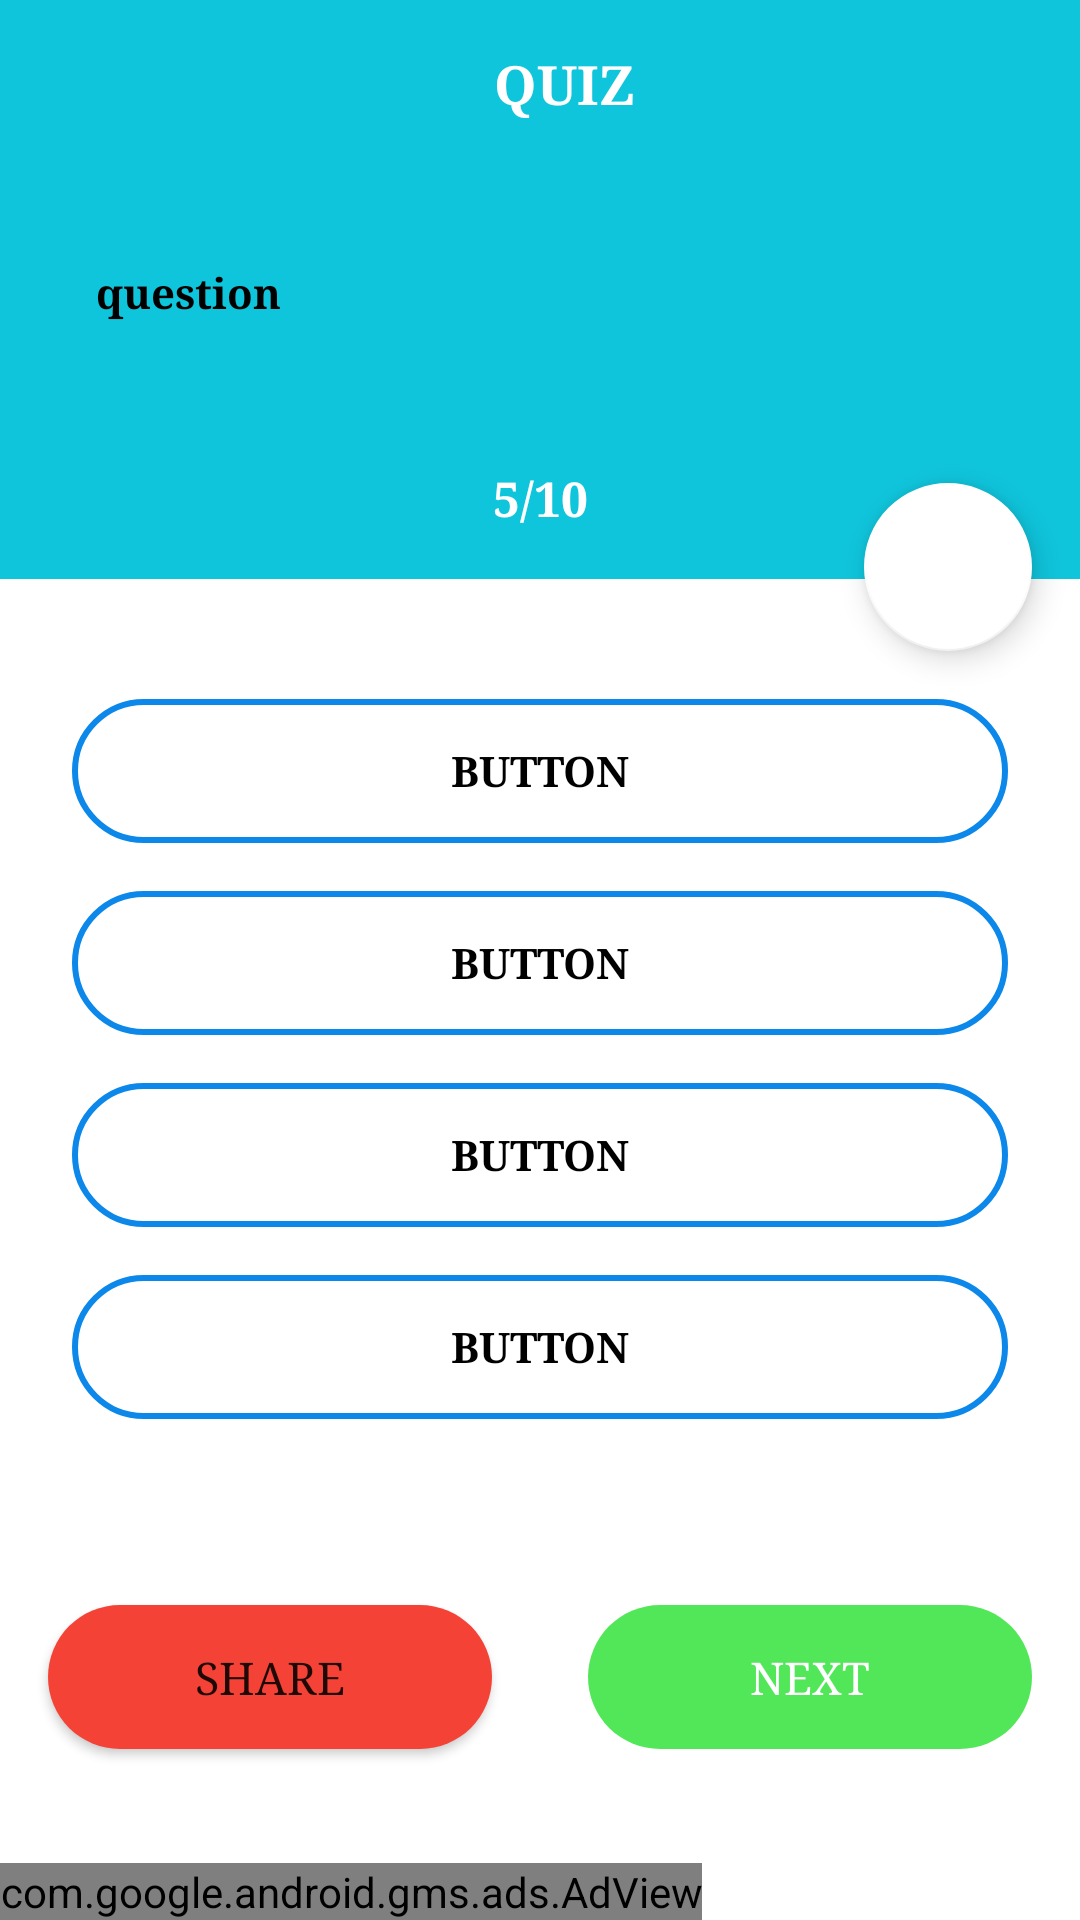

Layout XML and referenced resources for this Android screen:
<!-- AndroidManifest.xml: application theme Theme.DataStructuresAndAlgorithmHandbook -->
<!-- res/layout/activity_questions.xml -->
<?xml version="1.0" encoding="utf-8"?>
<LinearLayout xmlns:android="http://schemas.android.com/apk/res/android"
    xmlns:app="http://schemas.android.com/apk/res-auto"
    xmlns:tools="http://schemas.android.com/tools"
    android:layout_width="match_parent"
    android:layout_height="match_parent"
    android:orientation="vertical"
    tools:context=".QuestionsActivity">


    <ScrollView
        android:layout_width="match_parent"
        android:layout_height="0dp"
        android:layout_weight="1"
        android:fillViewport="true">

    <androidx.constraintlayout.widget.ConstraintLayout
        android:layout_width="match_parent"
        android:layout_height="wrap_content">
    <androidx.appcompat.widget.Toolbar
        android:id="@+id/toolbar3"
        android:layout_width="0dp"
        android:layout_height="?attr/actionBarSize"
        android:background="@color/purple_200"

        app:layout_constraintEnd_toEndOf="parent"
        app:layout_constraintHorizontal_bias="0.0"
        app:layout_constraintStart_toStartOf="parent"
        app:layout_constraintTop_toTopOf="parent">

        <TextView
            android:layout_width="match_parent"
            android:layout_height="wrap_content"
            android:fontFamily="serif"
            android:gravity="center"
            android:text="@string/app_name"
            android:textColor="@color/white"
            android:textSize="18sp"
            android:textStyle="bold"
            android:typeface="serif"
            tools:layout_editor_absoluteX="16dp"
            tools:layout_editor_absoluteY="16dp" />
    </androidx.appcompat.widget.Toolbar>

    <LinearLayout
        android:id="@+id/linearLayout"
        android:layout_width="match_parent"
        android:layout_height="wrap_content"
        android:background="@color/purple_200"
        android:orientation="vertical"
        app:layout_constraintEnd_toEndOf="parent"
        app:layout_constraintHorizontal_bias="0.0"
        app:layout_constraintStart_toStartOf="parent"
        app:layout_constraintTop_toBottomOf="@+id/toolbar3">

        <TextView
            android:id="@+id/question"
            android:layout_width="match_parent"
            android:layout_height="wrap_content"
            android:layout_margin="16dp"
            android:background="@drawable/category_bg"
            android:backgroundTint="#E4E8E0"
            android:fontFamily="serif"
            android:padding="16dp"
            android:text="question"
            android:textColor="@color/black"
            android:textSize="14sp"
            android:textStyle="bold"
            android:typeface="serif" />

        <TextView
            android:id="@+id/no_indicator"
            android:layout_width="match_parent"
            android:layout_height="wrap_content"
            android:fontFamily="serif"
            android:gravity="center"
            android:padding="16dp"
            android:text="5/10"
            android:textColor="@color/white"
            android:textSize="16sp"
            android:textStyle="bold"
            android:typeface="serif" />
    </LinearLayout>

    <LinearLayout
        android:id="@+id/options_container"
        android:layout_width="match_parent"
        android:layout_height="wrap_content"
        android:layout_marginTop="16dp"
        android:orientation="vertical"
        android:padding="16dp"
        app:layout_constraintEnd_toEndOf="parent"
        app:layout_constraintStart_toStartOf="parent"
        app:layout_constraintTop_toBottomOf="@+id/linearLayout">

        <Button
            android:id="@+id/button"
            android:layout_width="match_parent"
            android:layout_height="wrap_content"
            android:layout_margin="8dp"
            android:background="@drawable/rounded_borders"

            android:fontFamily="serif"
            android:text="Button"
            android:textColor="@color/black"
            android:textStyle="bold"
            android:typeface="serif"
            app:backgroundTint="#0C87EA" />

        <Button
            android:id="@+id/button2"
            android:layout_width="match_parent"
            android:layout_height="wrap_content"
            android:layout_margin="8dp"
            android:background="@drawable/rounded_borders"

            android:fontFamily="serif"
            android:text="Button"
            android:textColor="@color/black"
            android:textStyle="bold"
            android:typeface="serif"
            app:backgroundTint="#0C87EA" />

        <Button
            android:id="@+id/button3"
            android:layout_width="match_parent"
            android:layout_height="wrap_content"
            android:layout_margin="8dp"
            android:background="@drawable/rounded_borders"

            android:fontFamily="serif"
            android:text="Button"
            android:textColor="@color/black"
            android:textStyle="bold"
            android:typeface="serif"
            app:backgroundTint="#0C87EA" />

        <Button
            android:id="@+id/button4"
            android:layout_width="match_parent"
            android:layout_height="wrap_content"
            android:layout_margin="8dp"
            android:background="@drawable/rounded_borders"

            android:fontFamily="serif"
            android:text="Button"
            android:textColor="@color/black"
            android:textStyle="bold"
            android:typeface="serif"
            app:backgroundTint="#0C87EA" />
    </LinearLayout>

    <Button
        android:id="@+id/share_btn"
        android:layout_width="0dp"
        android:layout_height="wrap_content"
        android:layout_marginStart="16dp"
        android:layout_marginLeft="16dp"
        android:layout_marginEnd="16dp"
        android:layout_marginRight="16dp"
        android:background="@drawable/rounded_buttons"
        android:fontFamily="serif"
        android:text="SHARE"
        android:textSize="15sp"
        android:typeface="serif"
        app:backgroundTint="#F44336"
        app:layout_constraintBottom_toBottomOf="parent"
        app:layout_constraintEnd_toStartOf="@+id/next_btn"
        app:layout_constraintHorizontal_bias="0.5"
        app:layout_constraintStart_toStartOf="parent"
        app:layout_constraintTop_toBottomOf="@+id/options_container" />

    <Button
        android:id="@+id/next_btn"
        android:layout_width="0dp"
        android:layout_height="wrap_content"
        android:layout_marginStart="16dp"
        android:layout_marginLeft="16dp"
        android:layout_marginEnd="16dp"
        android:layout_marginRight="16dp"
        android:alpha="0.7"
        android:background="@drawable/rounded_buttons"
        android:enabled="false"
        android:fontFamily="serif"
        android:text="NEXT"
        android:textColor="#FFFFFF"
        android:textSize="15sp"
        android:typeface="serif"
        app:backgroundTint="#09DD11"
        app:layout_constraintBottom_toBottomOf="parent"
        app:layout_constraintEnd_toEndOf="parent"
        app:layout_constraintHorizontal_bias="0.5"
        app:layout_constraintStart_toEndOf="@+id/share_btn"
        app:layout_constraintTop_toBottomOf="@+id/options_container" />

    <com.google.android.material.floatingactionbutton.FloatingActionButton
        android:id="@+id/bookmark_btn"
        android:layout_width="wrap_content"
        android:layout_height="wrap_content"
        android:layout_marginEnd="16dp"
        android:layout_marginRight="16dp"
        android:clickable="true"
        android:src="@drawable/bookmark_border"
        android:translationY="24dp"
        app:backgroundTint="#FFFFFF"
        app:layout_constraintBottom_toBottomOf="@+id/linearLayout"
        app:layout_constraintEnd_toEndOf="parent" />
    </androidx.constraintlayout.widget.ConstraintLayout>
    </ScrollView>


    <com.google.android.gms.ads.AdView
        xmlns:ads="http://schemas.android.com/apk/res-auto"
        android:id="@+id/adView"
        android:layout_width="wrap_content"
        android:layout_height="wrap_content"
        android:layout_centerHorizontal="true"
        android:layout_alignParentBottom="true"
        ads:adSize="SMART_BANNER"
        ads:adUnitId="@string/banner_id">
    </com.google.android.gms.ads.AdView>


</LinearLayout>
<!-- resources referenced by this layout -->
<resources>
  <color name="black">#FF000000</color>
  <color name="purple_200">#0FC5DC</color>
  <color name="white">#FFFFFFFF</color>
  <!-- drawable rounded_borders (drawable) -->
  <?xml version="1.0" encoding="utf-8"?>
  <shape android:shape="rectangle" xmlns:android="http://schemas.android.com/apk/res/android">
  <solid android:color="@android:color/transparent"/>
      <corners android:radius="250dp"/>
  <stroke android:color="@color/purple_700" android:width="2dp"/>
  </shape>
  <!-- drawable rounded_buttons (drawable) -->
  <?xml version="1.0" encoding="utf-8"?>
  <shape android:shape="rectangle" xmlns:android="http://schemas.android.com/apk/res/android">
  <corners android:radius="300dp"/>
      <solid android:color="@color/purple_200"/>
  </shape>
  <string name="app_name">QUIZ</string>
  <string name="banner_id">ca-app-pub-3940256099942544/6300978111</string>
  <style name="Theme.DataStructuresAndAlgorithmHandbook" parent="Theme.MaterialComponents.DayNight.NoActionBar">
          
          <item name="colorPrimary">@color/purple_500</item>
          <item name="colorPrimaryVariant">@color/purple_700</item>
          <item name="colorOnPrimary">@color/white</item>
          
          <item name="colorSecondary">@color/teal_200</item>
          <item name="colorSecondaryVariant">@color/teal_700</item>
          <item name="colorOnSecondary">@color/black</item>
          
          <item name="android:statusBarColor" tools:targetApi="l">?attr/colorPrimaryVariant</item>
          
      </style>
  <color name="purple_700">#0FC5DC</color>
  <color name="purple_500">#0FC5DC</color>
  <color name="teal_200">#FF03DAC5</color>
  <color name="teal_700">#FF018786</color>
</resources>
